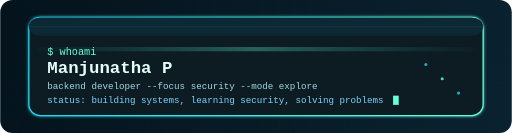
t = 0.00 s
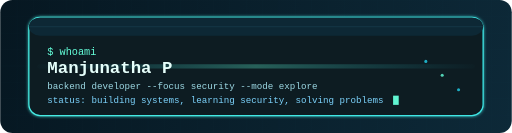
t = 1.13 s
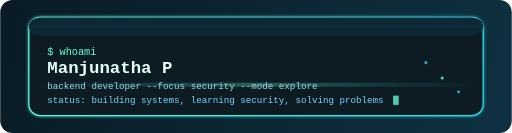
t = 2.33 s
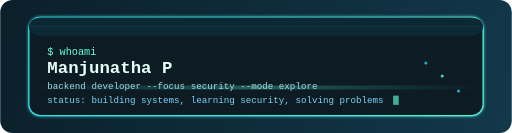
t = 3.50 s
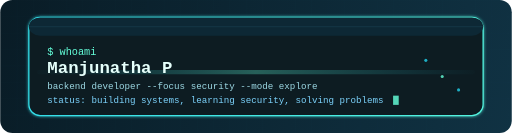
t = 4.50 s
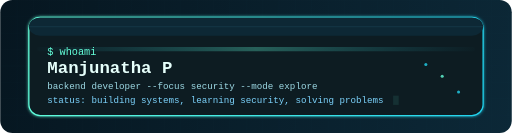
t = 6.00 s

The animated SVG that drew these frames (rendered in a browser with its animation timeline set to each time). Animation: 12 SMIL elements (animate=12); one cycle of 7.00 s, repeats indefinitely.

<svg width="1000" height="260" viewBox="0 0 1000 260" fill="none" xmlns="http://www.w3.org/2000/svg" role="img" aria-labelledby="title desc">
  <title id="title">Animated terminal banner</title>
  <desc id="desc">A terminal-themed animated banner for a GitHub profile README.</desc>
  <defs>
    <linearGradient id="bg" x1="0" y1="0" x2="1000" y2="260" gradientUnits="userSpaceOnUse">
      <stop offset="0" stop-color="#04131C">
        <animate attributeName="stop-color" values="#04131C;#0B1F2A;#04131C" dur="7s" repeatCount="indefinite" />
      </stop>
      <stop offset="1" stop-color="#0A2230">
        <animate attributeName="stop-color" values="#0A2230;#12384A;#0A2230" dur="7s" repeatCount="indefinite" />
      </stop>
    </linearGradient>
    <linearGradient id="frame" x1="56" y1="34" x2="944" y2="226" gradientUnits="userSpaceOnUse">
      <stop offset="0" stop-color="#22D3EE">
        <animate attributeName="stop-color" values="#22D3EE;#64FFDA;#22D3EE" dur="4s" repeatCount="indefinite" />
      </stop>
      <stop offset="1" stop-color="#64FFDA">
        <animate attributeName="stop-color" values="#64FFDA;#22D3EE;#64FFDA" dur="4s" repeatCount="indefinite" />
      </stop>
    </linearGradient>
    <linearGradient id="scan" x1="56" y1="0" x2="944" y2="0" gradientUnits="userSpaceOnUse">
      <stop offset="0" stop-color="#22D3EE" stop-opacity="0" />
      <stop offset="0.5" stop-color="#64FFDA" stop-opacity="0.75" />
      <stop offset="1" stop-color="#22D3EE" stop-opacity="0" />
    </linearGradient>
    <pattern id="grid" width="32" height="32" patternUnits="userSpaceOnUse">
      <path d="M32 0H0V32" stroke="#1B4B5F" stroke-width="1" opacity="0.35" />
    </pattern>
    <filter id="glow" x="-20%" y="-20%" width="140%" height="140%">
      <feGaussianBlur stdDeviation="3" result="blur" />
      <feMerge>
        <feMergeNode in="blur" />
        <feMergeNode in="SourceGraphic" />
      </feMerge>
    </filter>
  </defs>

  <rect width="1000" height="260" rx="24" fill="url(#bg)" />
  <rect width="1000" height="260" rx="24" fill="url(#grid)" opacity="0.25" />

  <circle cx="128" cy="60" r="6" fill="#FF6B6B">
    <animate attributeName="opacity" values="1;0.45;1" dur="2.2s" repeatCount="indefinite" />
  </circle>
  <circle cx="152" cy="60" r="6" fill="#FFD166">
    <animate attributeName="opacity" values="0.55;1;0.55" dur="2.2s" repeatCount="indefinite" />
  </circle>
  <circle cx="176" cy="60" r="6" fill="#64FFDA">
    <animate attributeName="opacity" values="1;0.45;1" dur="2.2s" begin="0.4s" repeatCount="indefinite" />
  </circle>

  <rect x="56" y="34" width="888" height="192" rx="22" fill="#071A24" stroke="url(#frame)" stroke-width="2.5" filter="url(#glow)" />
  <rect x="56" y="34" width="888" height="36" rx="22" fill="#0D2835" />
  <rect x="56" y="52" width="888" height="1" fill="#1E4C5E" opacity="0.8" />

  <rect x="72" y="92" width="856" height="8" rx="4" fill="url(#scan)" opacity="0.4">
    <animate attributeName="y" values="92;182;92" dur="6s" repeatCount="indefinite" />
  </rect>

  <text x="92" y="108" fill="#64FFDA" font-family="monospace" font-size="20">$ whoami</text>
  <text x="92" y="142" fill="#E6FFFB" font-family="monospace" font-size="34" font-weight="700">Manjunatha P</text>
  <text x="92" y="174" fill="#9EDAE5" font-family="monospace" font-size="18">backend developer --focus security --mode explore</text>
  <text x="92" y="202" fill="#7DD3FC" font-family="monospace" font-size="18">status: building systems, learning security, solving problems</text>

  <rect x="768" y="187" width="11" height="18" fill="#64FFDA">
    <animate attributeName="opacity" values="1;0;1" dur="1.1s" repeatCount="indefinite" />
  </rect>

  <circle cx="832" cy="126" r="3" fill="#22D3EE" opacity="0.8">
    <animate attributeName="cy" values="126;118;126" dur="3s" repeatCount="indefinite" />
  </circle>
  <circle cx="864" cy="154" r="3" fill="#64FFDA" opacity="0.8">
    <animate attributeName="cy" values="154;146;154" dur="2.6s" repeatCount="indefinite" />
  </circle>
  <circle cx="896" cy="182" r="3" fill="#22D3EE" opacity="0.8">
    <animate attributeName="cy" values="182;174;182" dur="2.8s" repeatCount="indefinite" />
  </circle>
</svg>
